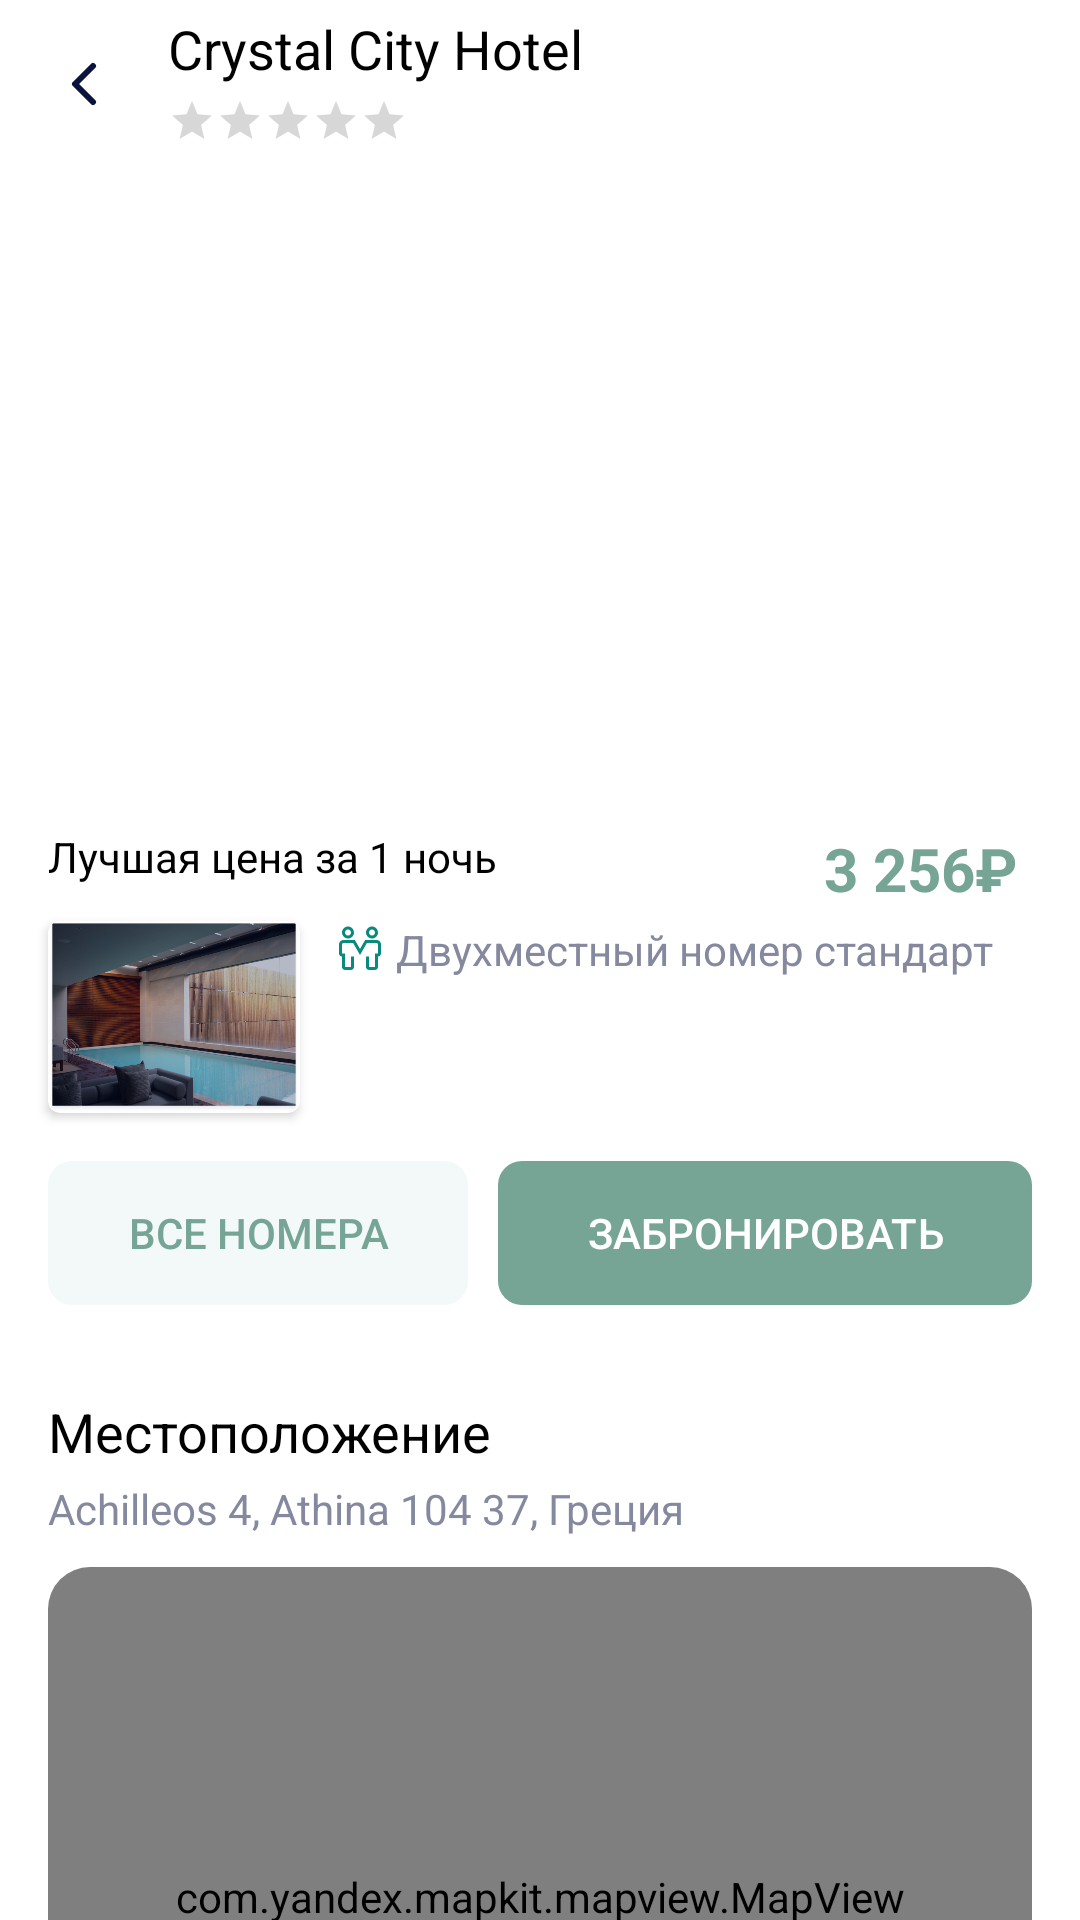

Reconstruct the res/layout file that produces this screen, plus the resources it refers to.
<!-- AndroidManifest.xml: application theme Theme.GID -->
<!-- res/layout/hotel_detail_fragment.xml -->
<?xml version="1.0" encoding="utf-8"?>
<androidx.constraintlayout.widget.ConstraintLayout xmlns:android="http://schemas.android.com/apk/res/android"
    xmlns:app="http://schemas.android.com/apk/res-auto"
    xmlns:tools="http://schemas.android.com/tools"
    android:layout_width="match_parent"
    android:layout_height="match_parent"
    tools:context=".ui.hotel_detail.HotelDetailFragment">

    <androidx.constraintlayout.widget.ConstraintLayout
        android:id="@+id/toolbar"
        android:layout_width="match_parent"
        android:layout_height="?attr/actionBarSize"
        app:layout_constraintTop_toTopOf="parent">

        <ImageView
            android:id="@+id/backBtn"
            android:layout_width="wrap_content"
            android:layout_height="wrap_content"
            android:layout_marginStart="16dp"
            android:src="@drawable/ic_back_btn"
            app:layout_constraintBottom_toBottomOf="parent"
            app:layout_constraintStart_toStartOf="parent"
            app:layout_constraintTop_toTopOf="parent" />

        <TextView
            android:id="@+id/hotelName"
            android:layout_width="wrap_content"
            android:layout_height="wrap_content"
            android:layout_marginStart="16dp"
            android:layout_marginTop="4dp"
            android:text="Crystal City Hotel"
            android:textColor="@color/black"
            android:textSize="18sp"
            app:layout_constraintStart_toEndOf="@+id/backBtn"
            app:layout_constraintTop_toTopOf="parent" />

        <RatingBar
            android:id="@+id/stars"
            style="?android:attr/ratingBarStyleSmall"
            android:layout_width="wrap_content"
            android:layout_height="wrap_content"
            android:layout_marginTop="4dp"
            android:numStars="5"
            android:progressTint="#FCCA4A"
            app:layout_constraintStart_toStartOf="@+id/hotelName"
            app:layout_constraintTop_toBottomOf="@+id/hotelName" />

    </androidx.constraintlayout.widget.ConstraintLayout>

    <androidx.core.widget.NestedScrollView
        android:layout_width="match_parent"
        android:layout_height="0dp"
        app:layout_constraintBottom_toBottomOf="parent"
        app:layout_constraintEnd_toEndOf="parent"
        app:layout_constraintStart_toStartOf="parent"
        app:layout_constraintTop_toBottomOf="@id/toolbar">

        <androidx.constraintlayout.widget.ConstraintLayout
            android:layout_width="match_parent"
            android:layout_height="wrap_content">

            <androidx.viewpager2.widget.ViewPager2
                android:id="@+id/vpImages"
                android:layout_width="match_parent"
                android:layout_height="204dp"
                android:clipToPadding="false"
                android:orientation="horizontal"
                app:layout_constraintEnd_toEndOf="parent"
                app:layout_constraintStart_toStartOf="parent"
                app:layout_constraintTop_toTopOf="parent" />

            <TextView
                android:id="@+id/textCountDays"
                android:layout_width="wrap_content"
                android:layout_height="wrap_content"
                android:layout_marginStart="16dp"
                android:layout_marginTop="16dp"
                android:text="Лучшая цена за 1 ночь"
                android:textColor="@color/black"
                android:textSize="14sp"
                app:layout_constraintStart_toStartOf="parent"
                app:layout_constraintTop_toBottomOf="@+id/vpImages" />

            <androidx.cardview.widget.CardView
                android:id="@+id/imageView6"
                android:layout_width="84dp"
                android:layout_height="64dp"
                android:layout_marginTop="12dp"
                app:cardCornerRadius="4dp"
                app:layout_constraintStart_toStartOf="@+id/textCountDays"
                app:layout_constraintTop_toBottomOf="@+id/textCountDays">

                <ImageView
                    android:id="@+id/imgRoom"
                    android:layout_width="84dp"
                    android:layout_height="64dp"
                    android:background="@drawable/img_hotel2" />

            </androidx.cardview.widget.CardView>


            <TextView
                android:id="@+id/numberName"
                android:layout_width="wrap_content"
                android:layout_height="wrap_content"
                android:layout_marginStart="12dp"
                android:drawableStart="@drawable/ic_double_room"
                android:drawablePadding="4dp"
                android:text="Двухместный номер стандарт"
                android:textColor="@color/lightBlack"
                android:textSize="14sp"
                app:layout_constraintStart_toEndOf="@+id/imageView6"
                app:layout_constraintTop_toTopOf="@+id/imageView6" />

            <TextView
                android:id="@+id/priceRoom"
                android:layout_width="wrap_content"
                android:layout_height="wrap_content"
                android:layout_marginEnd="16dp"
                android:text="3 256₽ "
                android:textStyle="bold"
                android:textColor="@color/pine_green"
                android:textSize="20sp"
                app:layout_constraintEnd_toEndOf="parent"
                app:layout_constraintTop_toTopOf="@+id/textCountDays" />

            <androidx.appcompat.widget.AppCompatButton
                android:id="@+id/book"
                android:layout_width="0dp"
                android:layout_height="wrap_content"
                android:layout_marginEnd="16dp"
                android:background="@drawable/bg_green_button"
                android:outlineProvider="none"
                android:text="Забронировать"
                android:textColor="@color/white"
                app:layout_constraintEnd_toEndOf="parent"
                app:layout_constraintStart_toEndOf="@+id/allRoom"
                app:layout_constraintTop_toTopOf="@+id/allRoom" />

            <androidx.appcompat.widget.AppCompatButton
                android:id="@+id/allRoom"
                android:layout_width="140dp"
                android:layout_height="wrap_content"
                android:layout_marginStart="16dp"
                android:layout_marginTop="16dp"
                android:layout_marginEnd="10dp"
                android:background="@drawable/bg_gray_button"
                android:maxWidth="80dp"
                android:outlineProvider="none"
                android:text="Все номера"
                android:textColor="@color/pine_green"
                app:layout_constraintEnd_toStartOf="@+id/book"
                app:layout_constraintStart_toStartOf="parent"
                app:layout_constraintTop_toBottomOf="@+id/imageView6" />

            <TextView
                android:id="@+id/locationTitle"
                android:layout_width="wrap_content"
                android:layout_height="wrap_content"
                android:layout_marginTop="30dp"
                android:layout_marginEnd="236dp"
                android:text="Местоположение"
                android:textColor="@color/black"
                android:textSize="18sp"
                app:layout_constraintStart_toStartOf="@+id/allRoom"
                app:layout_constraintTop_toBottomOf="@+id/allRoom" />

            <TextView
                android:id="@+id/location"
                android:layout_width="wrap_content"
                android:layout_height="wrap_content"
                android:layout_marginTop="4dp"
                android:layout_marginEnd="236dp"
                android:text="Achilleos 4, Athina 104 37, Греция"
                android:textColor="@color/lightBlack"
                android:textSize="14sp"
                app:layout_constraintStart_toStartOf="@+id/allRoom"
                app:layout_constraintTop_toBottomOf="@+id/locationTitle" />

            <androidx.cardview.widget.CardView
                android:id="@+id/cardViewMap"
                android:layout_width="match_parent"
                android:layout_height="220dp"
                android:layout_marginStart="16dp"
                android:layout_marginTop="10dp"
                android:layout_marginEnd="16dp"
                app:cardCornerRadius="14dp"
                app:cardElevation="0dp"
                app:layout_constraintEnd_toEndOf="parent"
                app:layout_constraintStart_toStartOf="parent"
                app:layout_constraintTop_toBottomOf="@+id/location">

                <com.yandex.mapkit.mapview.MapView
                    android:id="@+id/mapview"
                    android:layout_width="match_parent"
                    android:layout_height="match_parent" />

            </androidx.cardview.widget.CardView>

            <TextView
                android:id="@+id/aboutHotel"
                android:layout_width="wrap_content"
                android:layout_height="wrap_content"
                android:layout_marginTop="30dp"
                android:layout_marginEnd="236dp"
                android:text="Об отеле"
                android:textColor="@color/black"
                android:textSize="18sp"
                app:layout_constraintStart_toStartOf="@+id/allRoom"
                app:layout_constraintTop_toBottomOf="@+id/cardViewMap" />

            <androidx.recyclerview.widget.RecyclerView
                android:id="@+id/recAboutHotel"
                android:layout_width="match_parent"
                android:layout_height="wrap_content"
                android:orientation="vertical"
                android:layout_marginEnd="8dp"
                app:layoutManager="androidx.recyclerview.widget.LinearLayoutManager"
                app:layout_constraintEnd_toEndOf="parent"
                app:layout_constraintStart_toStartOf="parent"
                app:layout_constraintTop_toBottomOf="@id/aboutHotel"
                tools:listitem="@layout/item_ameneties" />


            <TextView
                android:id="@+id/amenitiesRoom"
                android:layout_width="wrap_content"
                android:layout_height="wrap_content"
                android:layout_marginTop="30dp"
                android:layout_marginEnd="236dp"
                android:text="Удобства в комнате"
                android:textColor="@color/black"
                android:textSize="18sp"
                app:layout_constraintStart_toStartOf="@+id/allRoom"
                app:layout_constraintTop_toBottomOf="@+id/recAboutHotel" />

            <androidx.recyclerview.widget.RecyclerView
                android:id="@+id/recAmenitiesRoom"
                android:layout_width="match_parent"
                android:layout_height="wrap_content"
                android:layout_marginBottom="20dp"
                android:orientation="vertical"
                android:layout_marginEnd="8dp"
                app:layoutManager="androidx.recyclerview.widget.GridLayoutManager"
                app:layout_constraintBottom_toBottomOf="parent"
                app:layout_constraintEnd_toEndOf="parent"
                app:layout_constraintStart_toStartOf="parent"
                app:layout_constraintTop_toBottomOf="@id/amenitiesRoom"
                app:spanCount="2"
                tools:listitem="@layout/item_ameneties" />

        </androidx.constraintlayout.widget.ConstraintLayout>

    </androidx.core.widget.NestedScrollView>


</androidx.constraintlayout.widget.ConstraintLayout>
<!-- res/layout/item_ameneties.xml (included above) -->
<?xml version="1.0" encoding="utf-8"?>
<androidx.constraintlayout.widget.ConstraintLayout xmlns:android="http://schemas.android.com/apk/res/android"
    xmlns:app="http://schemas.android.com/apk/res-auto"
    xmlns:tools="http://schemas.android.com/tools"
    android:layout_width="match_parent"
    android:layout_height="wrap_content">

    <ImageView
        android:id="@+id/imgAmeneti"
        android:layout_width="wrap_content"
        android:layout_height="wrap_content"
        android:layout_marginStart="16dp"
        android:layout_marginTop="22dp"
        app:layout_constraintStart_toStartOf="parent"
        app:layout_constraintTop_toTopOf="parent"
        app:srcCompat="@drawable/ic_home" />

    <TextView
        android:id="@+id/textAmeneti"
        android:layout_width="0dp"
        android:layout_height="wrap_content"
        android:layout_marginStart="12dp"
        android:text="Местоположение"
        android:textColor="@color/black"
        android:textSize="14sp"
        app:layout_constraintBottom_toBottomOf="@+id/imgAmeneti"
        app:layout_constraintEnd_toEndOf="parent"
        app:layout_constraintStart_toEndOf="@+id/imgAmeneti"
        app:layout_constraintTop_toTopOf="@+id/imgAmeneti" />
</androidx.constraintlayout.widget.ConstraintLayout>
<!-- resources referenced by this layout -->
<resources>
  <color name="black">#FF000000</color>
  <color name="lightBlack">#85899F</color>
  <color name="pine_green">#76A595</color>
  <color name="white">#FFFFFFFF</color>
  <!-- drawable bg_gray_button (drawable) -->
  <?xml version="1.0" encoding="utf-8"?>
  <shape xmlns:android="http://schemas.android.com/apk/res/android">
      <solid android:color="@color/gray_btn"/>
      <corners android:radius="8dp"/>
  </shape>
  <!-- drawable bg_green_button (drawable) -->
  <?xml version="1.0" encoding="utf-8"?>
  <shape xmlns:android="http://schemas.android.com/apk/res/android">
      <solid android:color="@color/pine_green"/>
      <corners android:radius="8dp"/>
  </shape>
  <!-- drawable ic_back_btn (drawable) -->
  <vector xmlns:android="http://schemas.android.com/apk/res/android"
      android:width="24dp"
      android:height="24dp"
      android:viewportWidth="24"
      android:viewportHeight="24">
    <path
        android:pathData="M15,18L9,12L15,6"
        android:strokeLineJoin="round"
        android:strokeWidth="2"
        android:fillColor="#00000000"
        android:strokeColor="#0A123E"
        android:strokeLineCap="round"/>
  </vector>
  <!-- drawable ic_double_room: vector/xml drawable (drawable, 2842 chars, omitted) -->
  <!-- drawable ic_home (drawable) -->
  <vector xmlns:android="http://schemas.android.com/apk/res/android"
      android:width="22dp"
      android:height="22dp"
      android:viewportWidth="22"
      android:viewportHeight="22">
    <path
        android:pathData="M21.1836,10.836L12.1274,1.7844L11.5204,1.1774C11.382,1.04 11.195,0.9629 11,0.9629C10.8051,0.9629 10.618,1.04 10.4797,1.1774L0.8165,10.836C0.6747,10.9772 0.5627,11.1453 0.487,11.3305C0.4114,11.5156 0.3736,11.7141 0.3758,11.9141C0.3852,12.7391 1.0719,13.3977 1.8969,13.3977H2.893V21.0313H19.1071V13.3977H20.1243C20.525,13.3977 20.9024,13.2407 21.186,12.9571C21.3256,12.8179 21.4363,12.6524 21.5115,12.4701C21.5867,12.2879 21.6251,12.0925 21.6243,11.8954C21.6243,11.4969 21.4672,11.1196 21.1836,10.836ZM12.3125,19.3438H9.6875V14.5625H12.3125V19.3438ZM17.4196,11.7102V19.3438H13.8125V14C13.8125,13.4821 13.393,13.0625 12.875,13.0625H9.125C8.6071,13.0625 8.1875,13.4821 8.1875,14V19.3438H4.5805V11.7102H2.3305L11.0024,3.0454L11.5438,3.5868L19.6719,11.7102H17.4196Z"
        android:fillColor="#F46C5C"/>
  </vector>
  <!-- drawable img_hotel2: png bitmap (drawable, 455921 bytes) -->
  <style name="Theme.GID" parent="Theme.MaterialComponents.Light.DarkActionBar">
          
  
          <item name="colorPrimary">@color/pine_green</item>
          <item name="colorPrimaryVariant">@color/pine_green</item>
          <item name="colorOnPrimary">@color/white</item>
          
          <item name="colorSecondary">@color/teal_200</item>
          <item name="colorSecondaryVariant">@color/teal_700</item>
          <item name="colorOnSecondary">@color/white</item>
          
          <item name="android:statusBarColor" tools:targetApi="l">?attr/colorPrimaryVariant</item>
          
  
          <item name="android:forceDarkAllowed" tools:targetApi="q">false</item>
          <item name="bottomSheetDialogTheme">@style/BottomSheetDialog</item>
      </style>
  <color name="gray_btn">#f3f9f9</color>
  <color name="teal_200">#FF03DAC5</color>
  <color name="teal_700">#FF018786</color>
  <style name="BottomSheetDialog" parent="@style/ThemeOverlay.MaterialComponents.BottomSheetDialog">
          <item name="bottomSheetStyle">@style/BottomSheet</item>
          <item name="android:colorBackground">@color/white</item>
      </style>
  <style name="BottomSheet" parent="Widget.MaterialComponents.BottomSheet.Modal">
          <item name="backgroundTint">@android:color/transparent</item>
      </style>
</resources>
